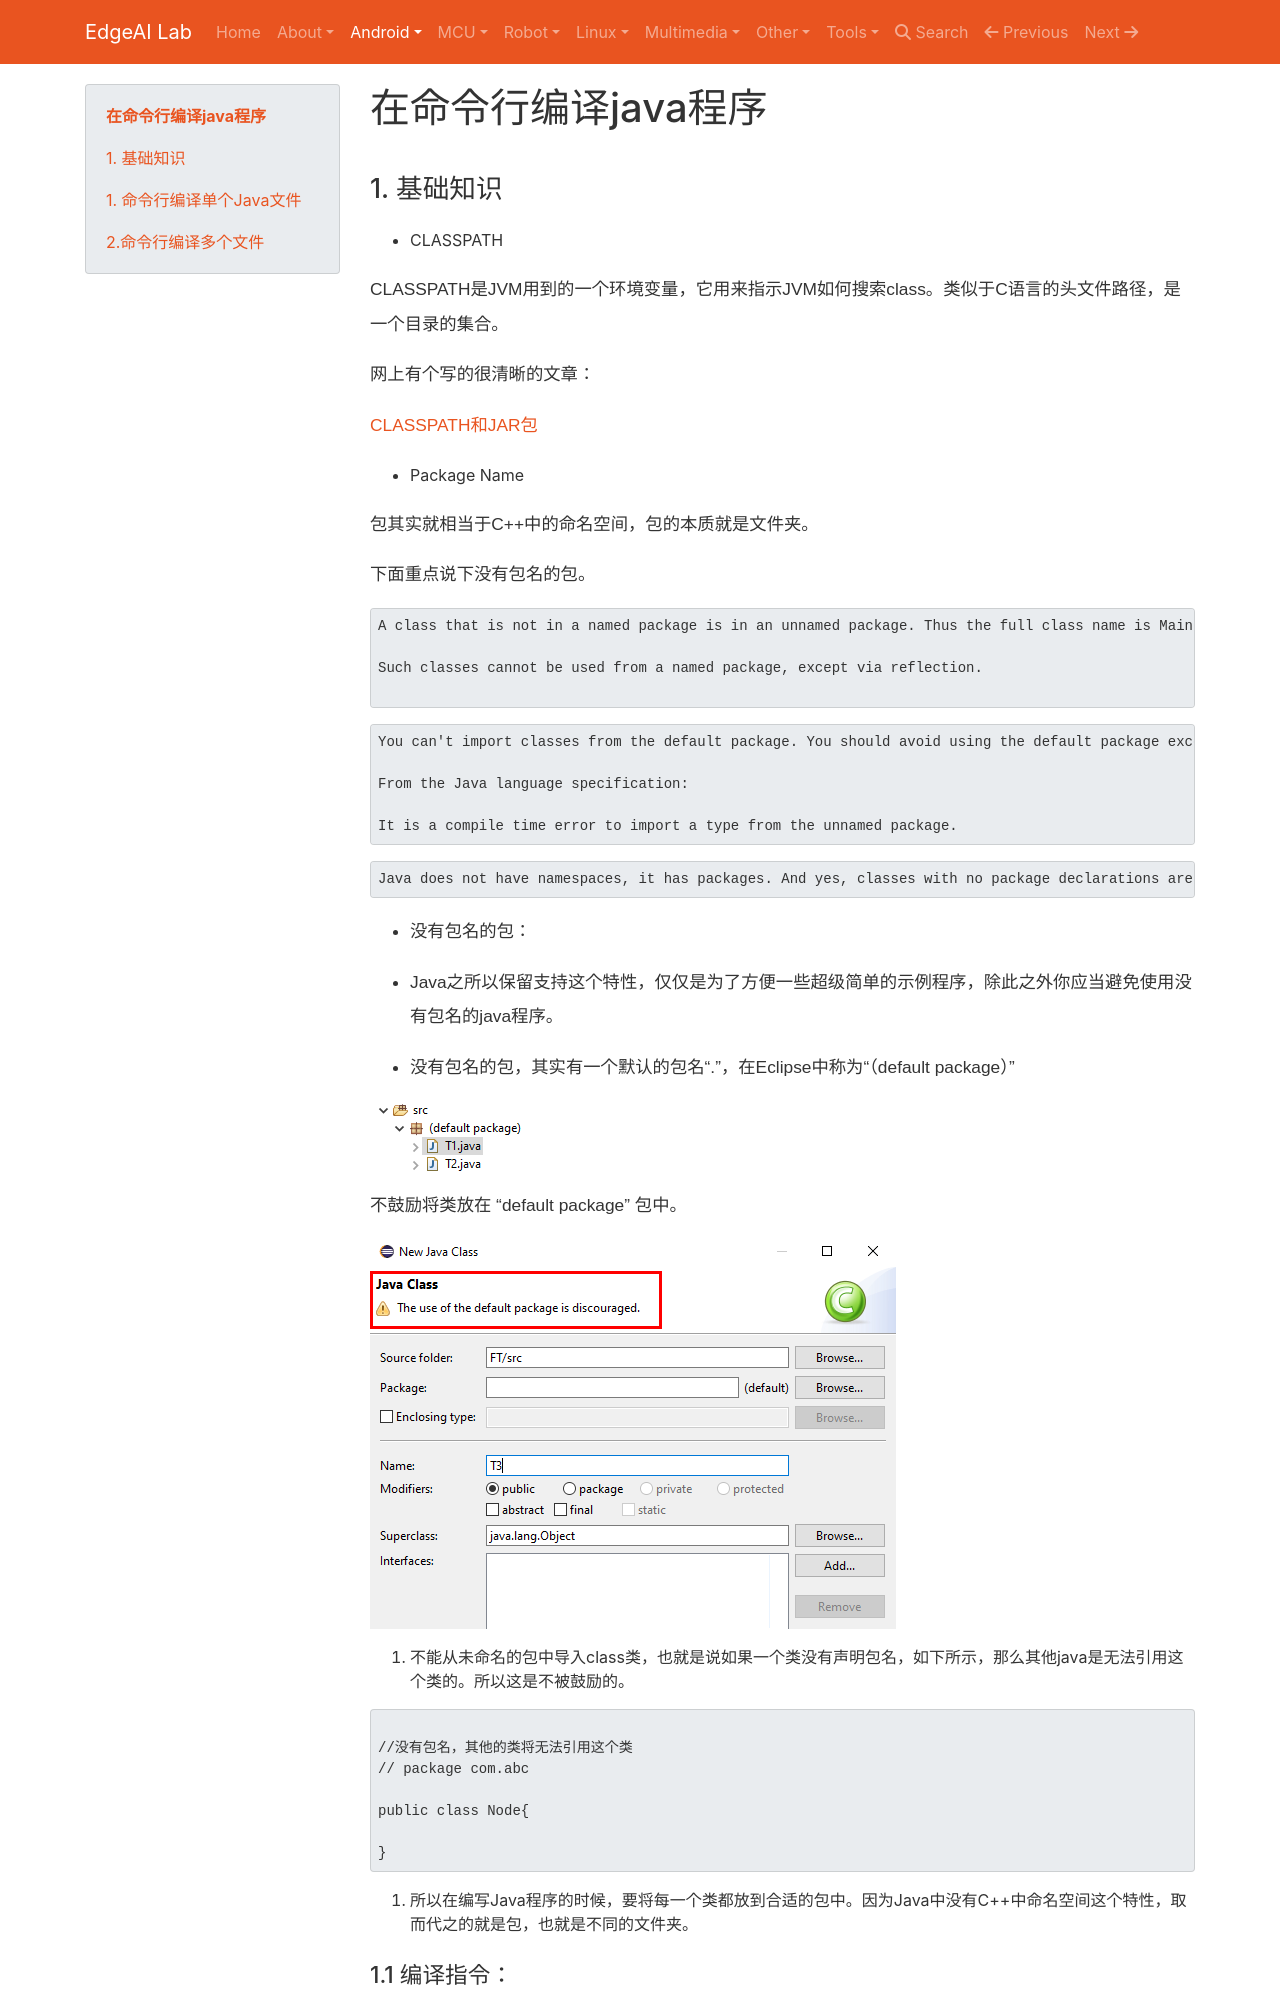

repository: EdgeAI-Lab/notebook · page: Android/java/java_compile_command_line/index.html · generator: mkdocs

# 在命令行编译java程序

## 1. 基础知识

* CLASSPATH

CLASSPATH是JVM用到的一个环境变量，它用来指示JVM如何搜索class。类似于C语言的头文件路径，是一个目录的集合。

网上有个写的很清晰的文章：

[CLASSPATH和JAR包](https://www.liaoxuefeng.com/wiki/1252599548343744/1260466914339296)


* Package Name

包其实就相当于C++中的命名空间，包的本质就是文件夹。

下面重点说下没有包名的包。

```
A class that is not in a named package is in an unnamed package. Thus the full class name is Main.

Such classes cannot be used from a named package, except via reflection.

```

```
You can't import classes from the default package. You should avoid using the default package except for very small example programs.

From the Java language specification:

It is a compile time error to import a type from the unnamed package.
```

```
Java does not have namespaces, it has packages. And yes, classes with no package declarations are implicitly part of an "unnamed package", often also called "default package". However, since it's not possible to import classes from an unnamed package and since the language spec explicitly allows implementations to have different rules about whether and how classes in unnamed packages are visible to each other, it's generally a good idea to put all classes in named packages except for experimental code.
```

* 没有包名的包：

1. Java之所以保留支持这个特性，仅仅是为了方便一些超级简单的示例程序，除此之外你应当避免使用没有包名的java程序。

2. 没有包名的包，其实有一个默认的包名“.”，在Eclipse中称为“（default package）”

![](../../assets/images/Android/Java/eclipse_default_package.png)
